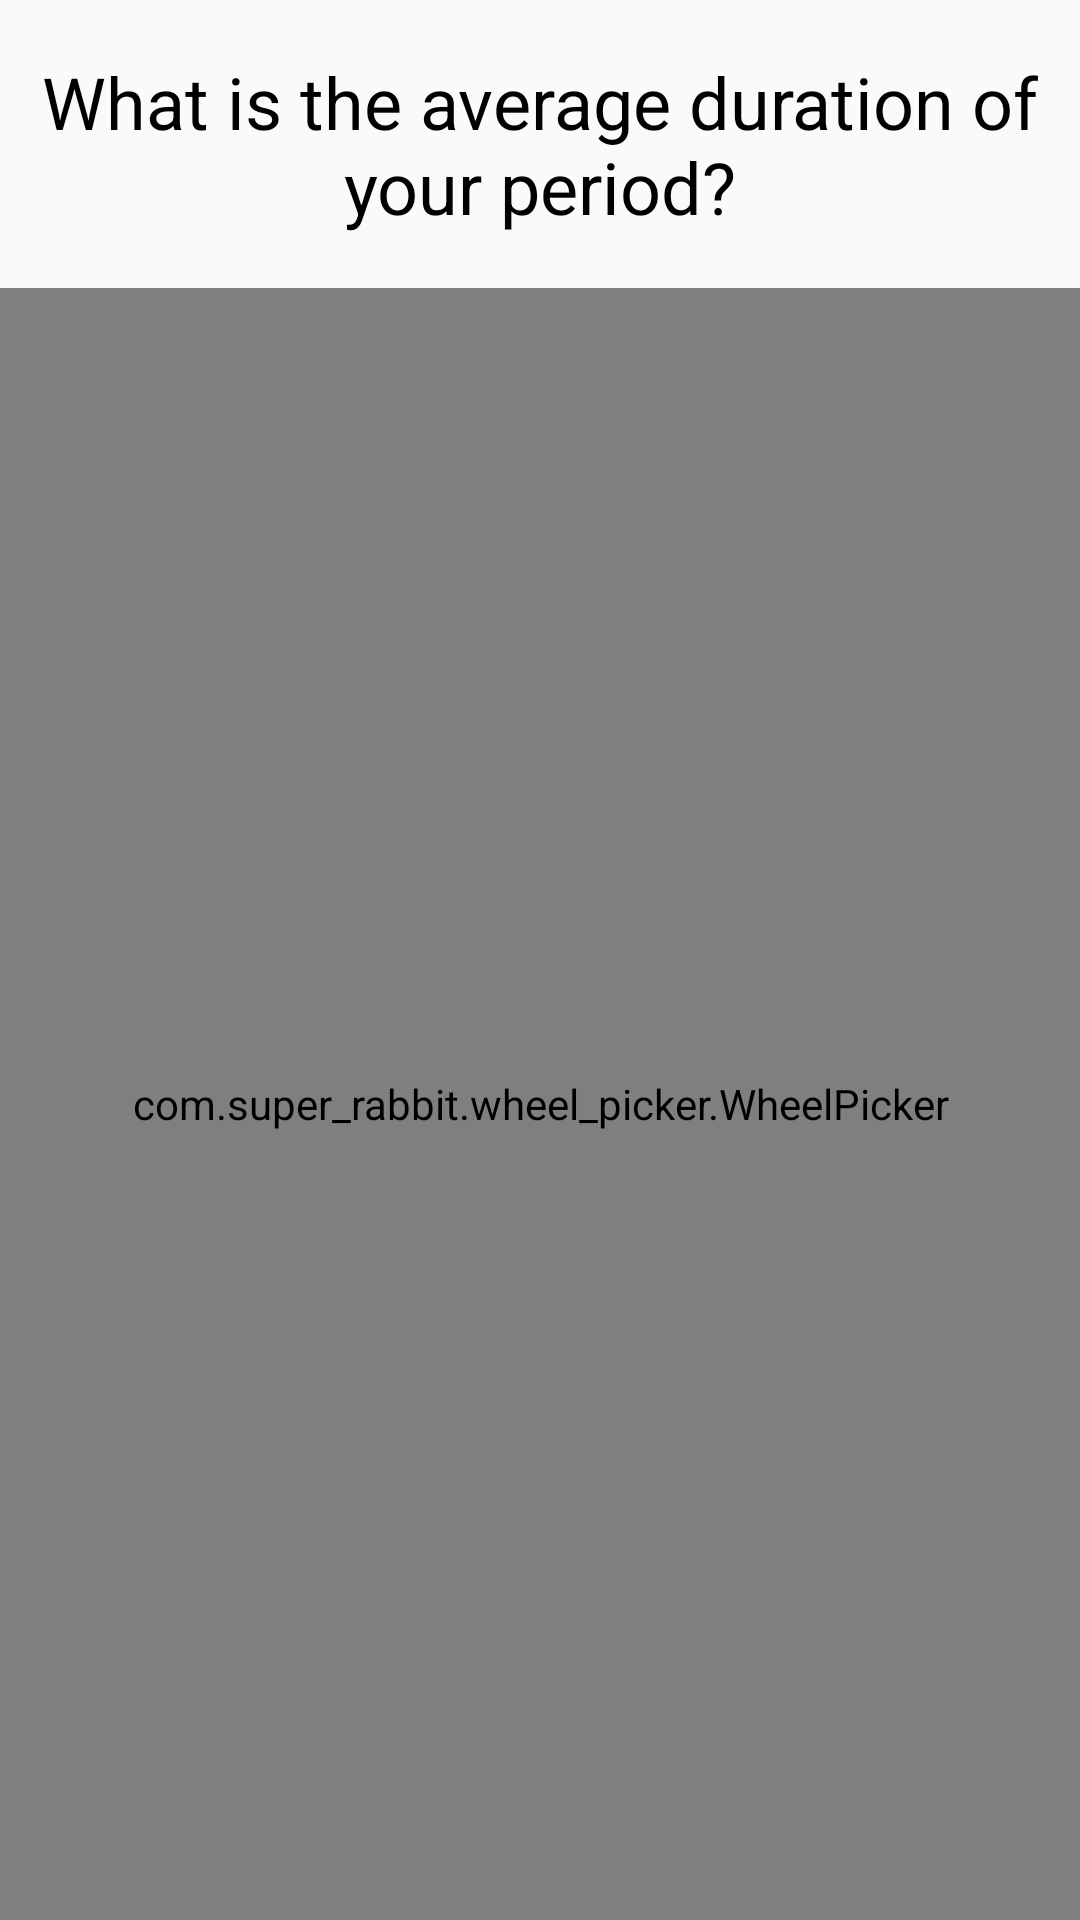

Here is an Android app screen rendered from its layout file. Give the layout XML and the strings, colors and styles it references.
<!-- AndroidManifest.xml: application theme AppTheme.NoActionBar -->
<!-- res/layout/fragment_number_picker_menstrual.xml -->
<?xml version="1.0" encoding="utf-8"?>
<androidx.constraintlayout.widget.ConstraintLayout
        xmlns:android="http://schemas.android.com/apk/res/android"
        xmlns:app="http://schemas.android.com/apk/res-auto"
        xmlns:tools="http://schemas.android.com/tools" android:orientation="vertical"
        android:layout_width="match_parent"
        android:layout_height="match_parent">

    <com.super_rabbit.wheel_picker.WheelPicker
        android:id="@+id/numberPicker"
        android:layout_width="match_parent"
        android:layout_height="0dp"
        app:align="CENTER"
        app:layout_constraintBottom_toBottomOf="parent"
        app:layout_constraintEnd_toEndOf="parent"
        app:layout_constraintStart_toStartOf="parent"
        app:layout_constraintTop_toTopOf="@+id/guideline"
        app:max="11"
        app:min="3"
        app:selectedTextColor="@color/main_color"
        app:textSize="36sp"
        app:wheelItemCount="5"
        app:wrapSelectorWheel="false" />
    <androidx.constraintlayout.widget.Guideline
            android:orientation="horizontal"
            android:layout_width="wrap_content"
            android:layout_height="wrap_content"
            app:layout_constraintGuide_percent="0.15"
            android:id="@+id/guideline"/>
    <TextView
            android:text="@string/steps_question_1"
            android:layout_width="0dp"
            android:gravity="center"
            android:textColor="@android:color/black"
            android:textSize="24sp"
            android:layout_height="wrap_content"
            android:id="@+id/textNumberPicker" android:layout_marginTop="8dp"
            app:layout_constraintTop_toTopOf="parent" android:layout_marginBottom="8dp"
            app:layout_constraintBottom_toTopOf="@+id/guideline" app:layout_constraintStart_toStartOf="parent"
            android:layout_marginStart="8dp" app:layout_constraintEnd_toEndOf="parent" android:layout_marginEnd="8dp"/>
</androidx.constraintlayout.widget.ConstraintLayout>
<!-- resources referenced by this layout -->
<resources>
  <color name="main_color">#FDACF0</color>
  <string name="steps_question_1">What is the average duration of your period?</string>
  <style name="AppTheme.NoActionBar">
          <item name="windowActionBar">false</item>
          <item name="windowNoTitle">true</item>
      </style>
</resources>
